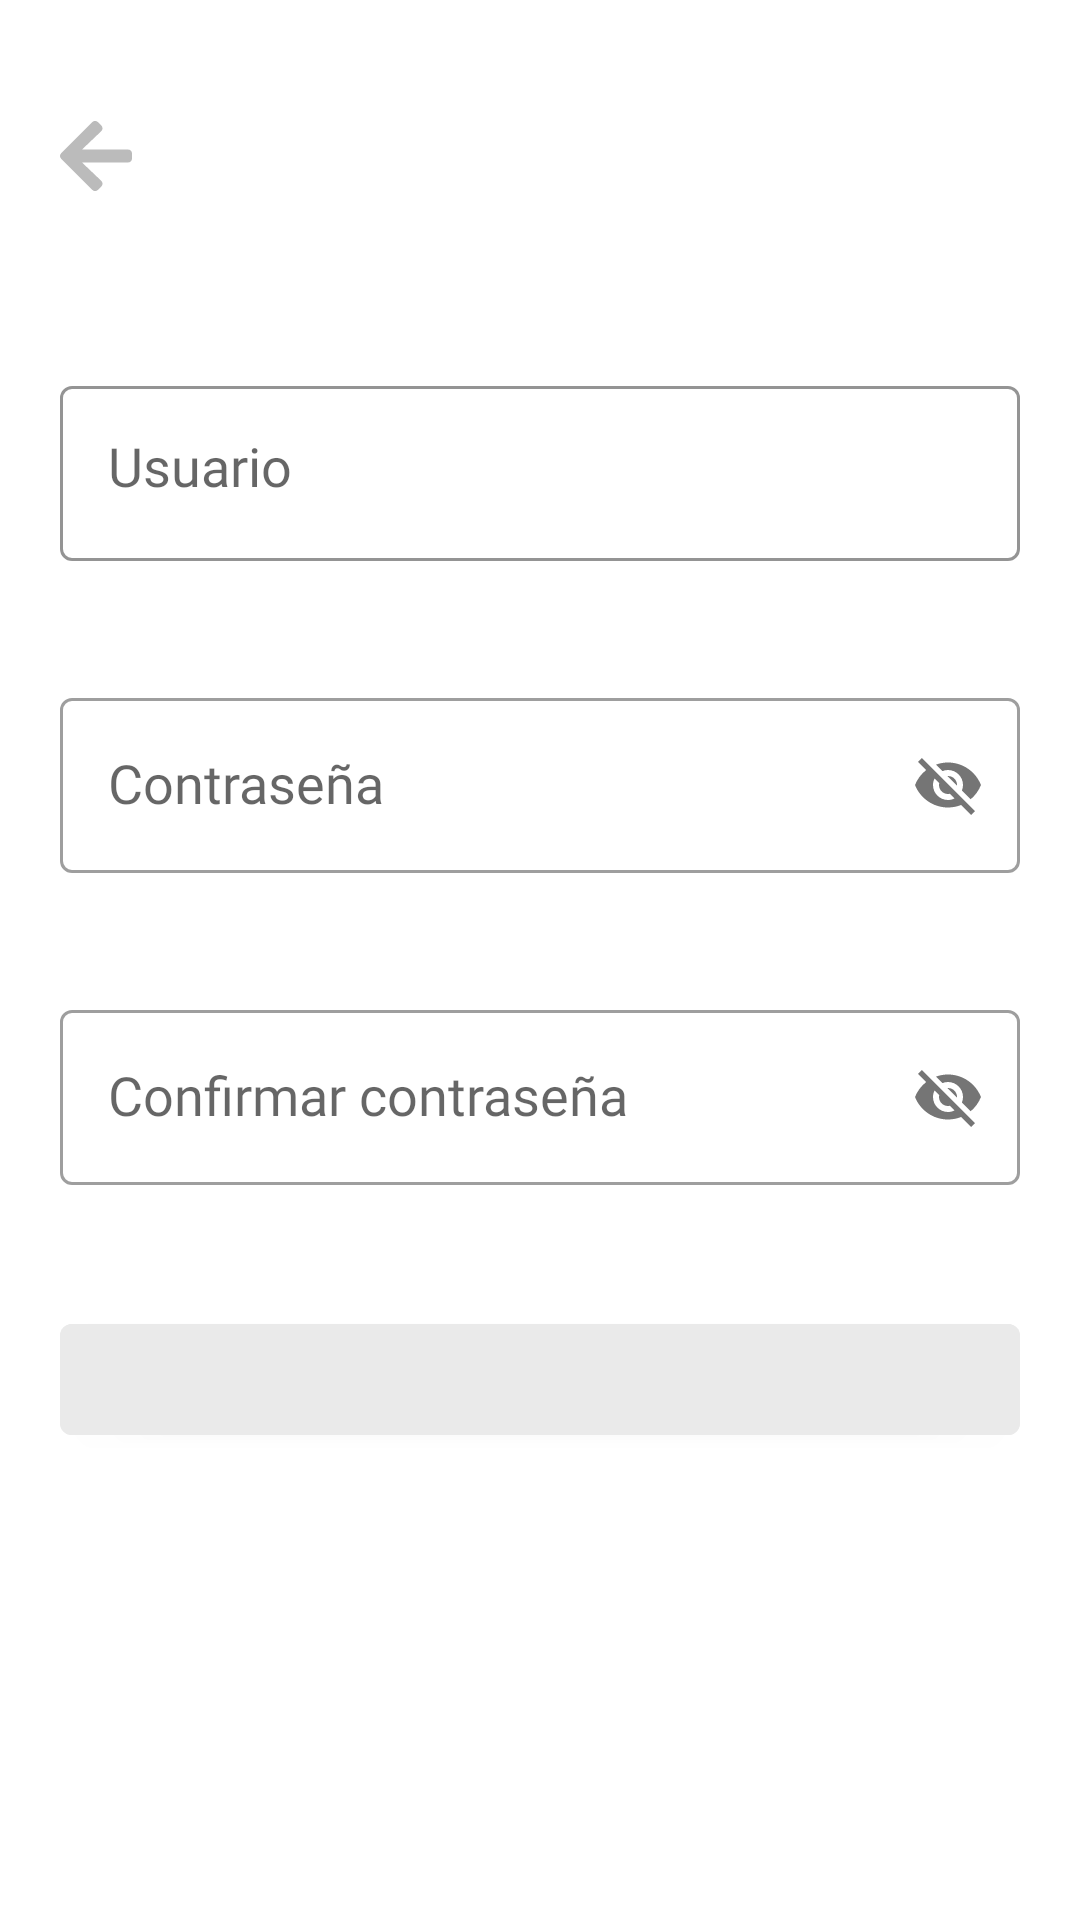

Reconstruct the res/layout file that produces this screen, plus the resources it refers to.
<!-- AndroidManifest.xml: application theme Theme.RetoAndroid -->
<!-- res/layout/fragment_register.xml -->
<?xml version="1.0" encoding="utf-8"?>
<androidx.constraintlayout.widget.ConstraintLayout xmlns:android="http://schemas.android.com/apk/res/android"
    xmlns:app="http://schemas.android.com/apk/res-auto"
    android:layout_width="match_parent"
    android:layout_height="match_parent"
    xmlns:tools="http://schemas.android.com/tools">

    <ImageView
        android:id="@+id/img_back"
        android:layout_width="wrap_content"
        android:layout_height="wrap_content"
        android:layout_marginStart="20dp"
        android:layout_marginLeft="20dp"
        android:layout_marginTop="40dp"
        android:background="@drawable/ic_arrow_back"
        app:layout_constraintStart_toStartOf="parent"
        app:layout_constraintTop_toTopOf="parent" />

    <TextView
        android:id="@+id/txt_title_register"
        style="@style/style_tittle"
        android:layout_width="wrap_content"
        android:layout_height="wrap_content"
        android:layout_marginTop="33dp"
        tools:text="@string/create_user"
        app:layout_constraintEnd_toEndOf="parent"
        app:layout_constraintStart_toStartOf="parent"
        app:layout_constraintTop_toTopOf="parent" />

    <com.google.android.material.textfield.TextInputLayout
        android:id="@+id/txt_user_register_container"
        style="@style/Widget.MaterialComponents.TextInputLayout.OutlinedBox"
        android:layout_width="match_parent"
        android:layout_height="wrap_content"
        android:layout_marginStart="20dp"
        android:layout_marginTop="50dp"
        android:layout_marginEnd="20dp"
        android:hint="@string/user"
        app:boxStrokeColor="@color/gray"
        app:errorEnabled="true"
        app:layout_constraintEnd_toEndOf="parent"
        app:layout_constraintStart_toStartOf="parent"
        app:layout_constraintTop_toBottomOf="@+id/txt_title_register">

        <com.google.android.material.textfield.TextInputEditText
            android:id="@+id/txt_user"
            style="@style/style_hint_edit_text"
            android:layout_width="match_parent"
            android:layout_height="wrap_content"
            android:drawablePadding="4dp"
            android:ems="10"
            android:gravity="start"
            android:singleLine="true"
            android:textAlignment="textStart">

        </com.google.android.material.textfield.TextInputEditText>

    </com.google.android.material.textfield.TextInputLayout>

    <com.google.android.material.textfield.TextInputLayout
        android:id="@+id/txt_password_register_container"
        style="@style/Widget.MaterialComponents.TextInputLayout.OutlinedBox"
        android:layout_width="match_parent"
        android:layout_height="wrap_content"
        android:layout_marginStart="20dp"
        android:layout_marginTop="20dp"
        android:layout_marginEnd="20dp"
        android:hint="@string/password"
        app:errorEnabled="true"
        app:layout_constraintEnd_toEndOf="parent"
        app:layout_constraintStart_toStartOf="parent"
        app:layout_constraintTop_toBottomOf="@+id/txt_user_register_container"
        app:passwordToggleEnabled="true">

        <com.google.android.material.textfield.TextInputEditText
            android:id="@+id/txt_password_register"
            style="@style/style_hint_edit_text"
            android:layout_width="match_parent"
            android:layout_height="wrap_content"
            android:layout_gravity="start"
            android:drawablePadding="4dp"
            android:ems="10"
            android:imeOptions="actionSend"
            android:singleLine="true"
            android:textAlignment="textStart">

        </com.google.android.material.textfield.TextInputEditText>

    </com.google.android.material.textfield.TextInputLayout>


    <com.google.android.material.textfield.TextInputLayout
        android:id="@+id/txt_password_again_register_container"
        style="@style/Widget.MaterialComponents.TextInputLayout.OutlinedBox"
        android:layout_width="match_parent"
        android:layout_height="wrap_content"
        android:layout_marginStart="20dp"
        android:layout_marginTop="20dp"
        android:layout_marginEnd="20dp"
        android:hint="@string/password_confirm"
        app:errorEnabled="true"
        app:layout_constraintEnd_toEndOf="parent"
        app:layout_constraintStart_toStartOf="parent"
        app:layout_constraintTop_toBottomOf="@+id/txt_password_register_container"
        app:passwordToggleEnabled="true">

        <com.google.android.material.textfield.TextInputEditText
            android:id="@+id/txt_password_again_register"
            style="@style/style_hint_edit_text"
            android:layout_width="match_parent"
            android:layout_height="wrap_content"
            android:layout_gravity="start"
            android:drawablePadding="4dp"
            android:ems="10"
            android:imeOptions="actionSend"
            android:singleLine="true"
            android:textAlignment="textStart">

        </com.google.android.material.textfield.TextInputEditText>

    </com.google.android.material.textfield.TextInputLayout>

    <com.google.android.material.button.MaterialButton
        android:id="@+id/button_register"
        style="@style/style_regular_text_button_size_16"
        android:layout_width="match_parent"
        android:layout_height="49dp"
        android:layout_gravity="center"
        android:layout_marginStart="20dp"
        android:layout_marginTop="20dp"
        android:layout_marginEnd="20dp"
        android:backgroundTint="@color/gray"
        android:textAllCaps="true"
        app:layout_constraintEnd_toEndOf="parent"
        app:layout_constraintStart_toStartOf="parent"
        app:layout_constraintTop_toBottomOf="@+id/txt_password_again_register_container"
        tools:targetApi="lollipop"
        tools:text="@string/create" />

</androidx.constraintlayout.widget.ConstraintLayout>
<!-- resources referenced by this layout -->
<resources>
  <color name="gray">#EAEAEA</color>
  <!-- drawable ic_arrow_back (drawable) -->
  <vector xmlns:android="http://schemas.android.com/apk/res/android"
      android:width="24dp"
      android:height="24dp"
      android:viewportWidth="24"
      android:viewportHeight="24">
    <path
        android:pathData="M13.7958,22.1292L12.6066,23.3184C12.1031,23.8219 11.2889,23.8219 10.7908,23.3184L0.3776,12.9106C-0.1259,12.4071 -0.1259,11.5929 0.3776,11.0947L10.7908,0.6816C11.2943,0.1781 12.1085,0.1781 12.6066,0.6816L13.7958,1.8708C14.3047,2.3797 14.2939,3.2099 13.7744,3.7081L7.3197,9.8574H22.7144C23.4268,9.8574 24,10.4305 24,11.143V12.857C24,13.5695 23.4268,14.1426 22.7144,14.1426H7.3197L13.7744,20.2919C14.2993,20.7901 14.31,21.6204 13.7958,22.1292Z"
        android:fillColor="#BBBBBB"/>
  </vector>
  <string name="create">Crear</string>
  <string name="create_user">Crear Usuario</string>
  <string name="password">Contraseña</string>
  <string name="password_confirm">Confirmar contraseña</string>
  <string name="user">Usuario</string>
  <style name="style_hint_edit_text" parent="Widget.AppCompat.EditText">
          <item name="android:textColor">@color/black</item>
          <item name="android:fontFamily">@font/robotoregular</item>
      </style>
  <style name="style_regular_text_button_size_16">
          <item name="android:textColor">@color/black</item>
          <item name="android:textSize">16sp</item>
          <item name="android:fontFamily">@font/robotoregular</item>
      </style>
  <style name="style_tittle">
          <item name="android:textColor">@color/black</item>
          <item name="android:textSize">30sp</item>
          <item name="android:fontFamily">@font/robotobold</item>
      </style>
  <style name="Theme.RetoAndroid" parent="Theme.MaterialComponents.DayNight.NoActionBar">
          
          <item name="colorPrimary">@color/purple_500</item>
          <item name="colorPrimaryVariant">@color/purple_700</item>
          <item name="colorOnPrimary">@color/white</item>
          
          <item name="colorSecondary">@color/teal_200</item>
          <item name="colorSecondaryVariant">@color/teal_700</item>
          <item name="colorOnSecondary">@color/black</item>
          
          <item name="android:statusBarColor" tools:targetApi="l">?attr/colorPrimaryVariant</item>
          
      </style>
  <color name="black">#000000</color>
  <color name="purple_500">#FF6200EE</color>
  <color name="purple_700">#FF3700B3</color>
  <color name="white">#FFFFFFFF</color>
  <color name="teal_200">#FF03DAC5</color>
  <color name="teal_700">#FF018786</color>
</resources>
